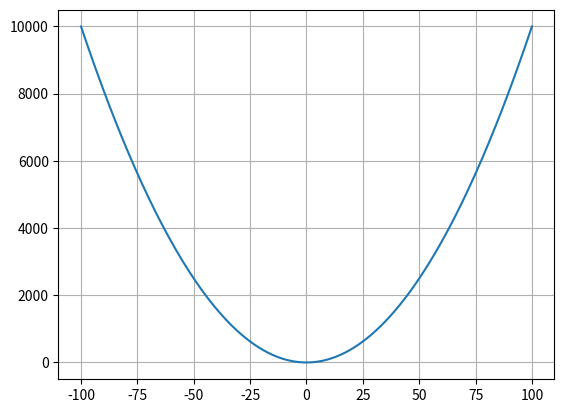

Generate this figure with matplotlib:
import matplotlib.pyplot as plt

x = []
y = []

# create x values
for n in range(-100,101):
    x = x + [n]

# create y values
for n in x:
    y = y + [n**2 - 3]

# print chart
plt.plot(x, y)
plt.grid(True)
plt.show()
